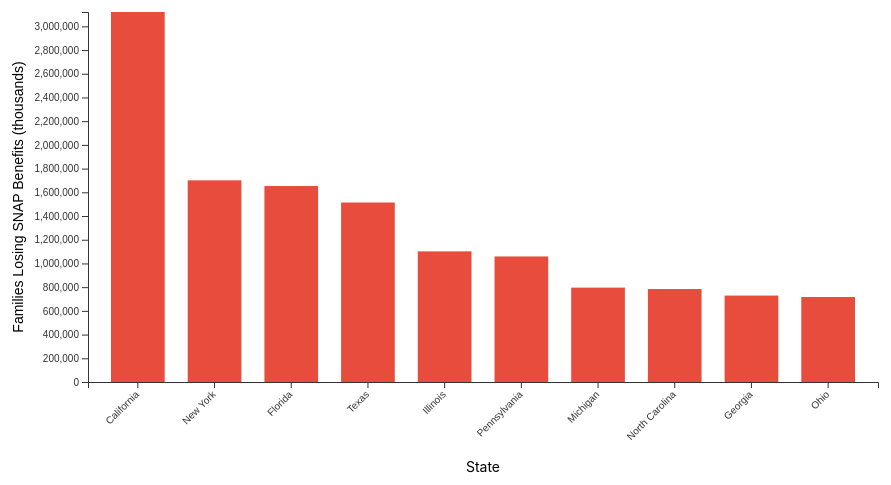
D3 v7 page, settled after 480 driven frames (8 s of simulated time); the page loaded 1 data file(s).


        // Read in the SNAP benefits data
        d3.csv("data/snap_cuts_state_impact_CLEAN_CSV.csv").then(visualizeData)

        const width = 900 //svg width
        const height = 500 //svg height

        const margin = { top: 30, right: 30, bottom: 100, left: 80 }
        const chartWidth = width - margin.left - margin.right
        const chartHeight = height - margin.top - margin.bottom

        function visualizeData(data) {
            console.log(data)

            // DATA FORMATTING
            // Convert the families losing benefits from string to number
            data.forEach(function (d) {
                d.Families_losing_some_or_all_SNAP_benefits_1000s = +d.Families_losing_some_or_all_SNAP_benefits_1000s
            })

            // Sort data by number of families affected (highest to lowest)
            const sortedData = data.sort(function (a, b) {
                return b.Families_losing_some_or_all_SNAP_benefits_1000s - a.Families_losing_some_or_all_SNAP_benefits_1000s
            })

            // Add comma formatting for tooltips
            function numberWithCommas(x) {
                return x.toString().replace(/\B(?=(\d{3})+(?!\d))/g, ",")
            }

            sortedData.forEach(function (d) {
                d["Comma Value"] = numberWithCommas(d.Families_losing_some_or_all_SNAP_benefits_1000s)
            })

            console.log(sortedData)

            // CHART MAKING

            // Make our SVG canvas
            var svg = d3
                .select("#chart-space")
                .append("svg")
                .attr("width", width)
                .attr("height", height)
                .append("g")
                .attr("transform", `translate(${margin.left},${margin.top})`)

            // Create x and y scales
            const xScale = d3
                .scaleBand()
                .domain(
                    sortedData.map(function (d) {
                        return d.State
                    })
                )
                .range([0, chartWidth])
                .padding(0.3)

            const yScale = d3
                .scaleLinear()
                .domain([
                    0,
                    d3.max(sortedData, function (d) {
                        return d.Families_losing_some_or_all_SNAP_benefits_1000s
                    }),
                ])
                .range([chartHeight, 0])

            // Draw the actual plot
            const bars = svg
                .selectAll("rect")
                .data(sortedData)
                .join("rect")
                .attr("x", function (d) {
                    return xScale(d.State)
                })
                .attr("y", function (d) {
                    return yScale(d.Families_losing_some_or_all_SNAP_benefits_1000s)
                })
                .attr("width", xScale.bandwidth())
                .attr("height", function (d) {
                    return chartHeight - yScale(d.Families_losing_some_or_all_SNAP_benefits_1000s)
                })
                .attr("fill", "#e74c3c") // Red color to indicate negative impact
                .on("mouseover", handleMouseOver)
                .on("mouseout", handleMouseOut)

            // Draw axes
            const xAxisGenerator = d3.axisBottom(xScale)
            const xAxis = svg
                .append("g")
                .attr("transform", `translate(0,${chartHeight})`)
                .call(xAxisGenerator)
            
            // Rotate x-axis labels for better readability
            xAxis.selectAll("text")
                .style("text-anchor", "end")
                .attr("dx", "-.8em")
                .attr("dy", ".15em")
                .attr("transform", "rotate(-45)")
            
            const yAxisGenerator = d3.axisLeft(yScale)
            const yAxis = svg
                .append("g")
                .call(yAxisGenerator)

            // Add axis labels
            const xAxisLabel = svg
                .append("text")
                .attr("x", chartWidth / 2)
                .attr("y", chartHeight + margin.bottom - 10)
                .attr("fill", "black")
                .text("State")
                .style("font-size", "14px")
                .style("text-anchor", "middle")

            const yAxisLabel = yAxis
                .append("text")
                .attr("x", -chartHeight / 2)
                .attr("y", -margin.left + 15)
                .attr("fill", "black")
                .text("Families Losing SNAP Benefits (thousands)")
                .style("transform", "rotate(-90deg)")
                .style("text-anchor", "middle")
                .style("font-size", "14px")

            // Add interactivity
            // "Every time you mouse over something, do these things"
            function handleMouseOver(event, d) {
                console.log("event", event.type)
                console.log("data", d)
                d3.select(this).attr("fill", "#f39c12").style("cursor", "pointer") // Orange on hover

                svg
                    .append("text")
                    .attr("class", "tooltip")
                    .attr("x", xScale(d.State) + xScale.bandwidth() / 2)
                    .attr("y", yScale(d.Families_losing_some_or_all_SNAP_benefits_1000s) - 10)
                    .text(d["Comma Value"] + " families")
                    .style("font-size", "12px")
                    .style("font-weight", "bold")
                    .attr("text-anchor", "middle")
            }

            // "When your mouse leaves, do these things"
            function handleMouseOut(event, d) {
                console.log("event", event.type)
                console.log("data", d)
                d3.select(this).attr("fill", "#e74c3c").style("cursor", "default") // Back to red

                svg.select(".tooltip").remove()
            }
        }
    

### data: data/snap_cuts_state_impact_CLEAN_CSV.csv
State, Families_losing_some_or_all_SNAP_benefit…
California, 3121000
New York, 1701000
Florida, 1653000
Texas, 1514000
Illinois, 1102000
Pennsylvania, 1059000
Michigan, 796000
North Carolina, 784000
Georgia, 729000
Ohio, 717000